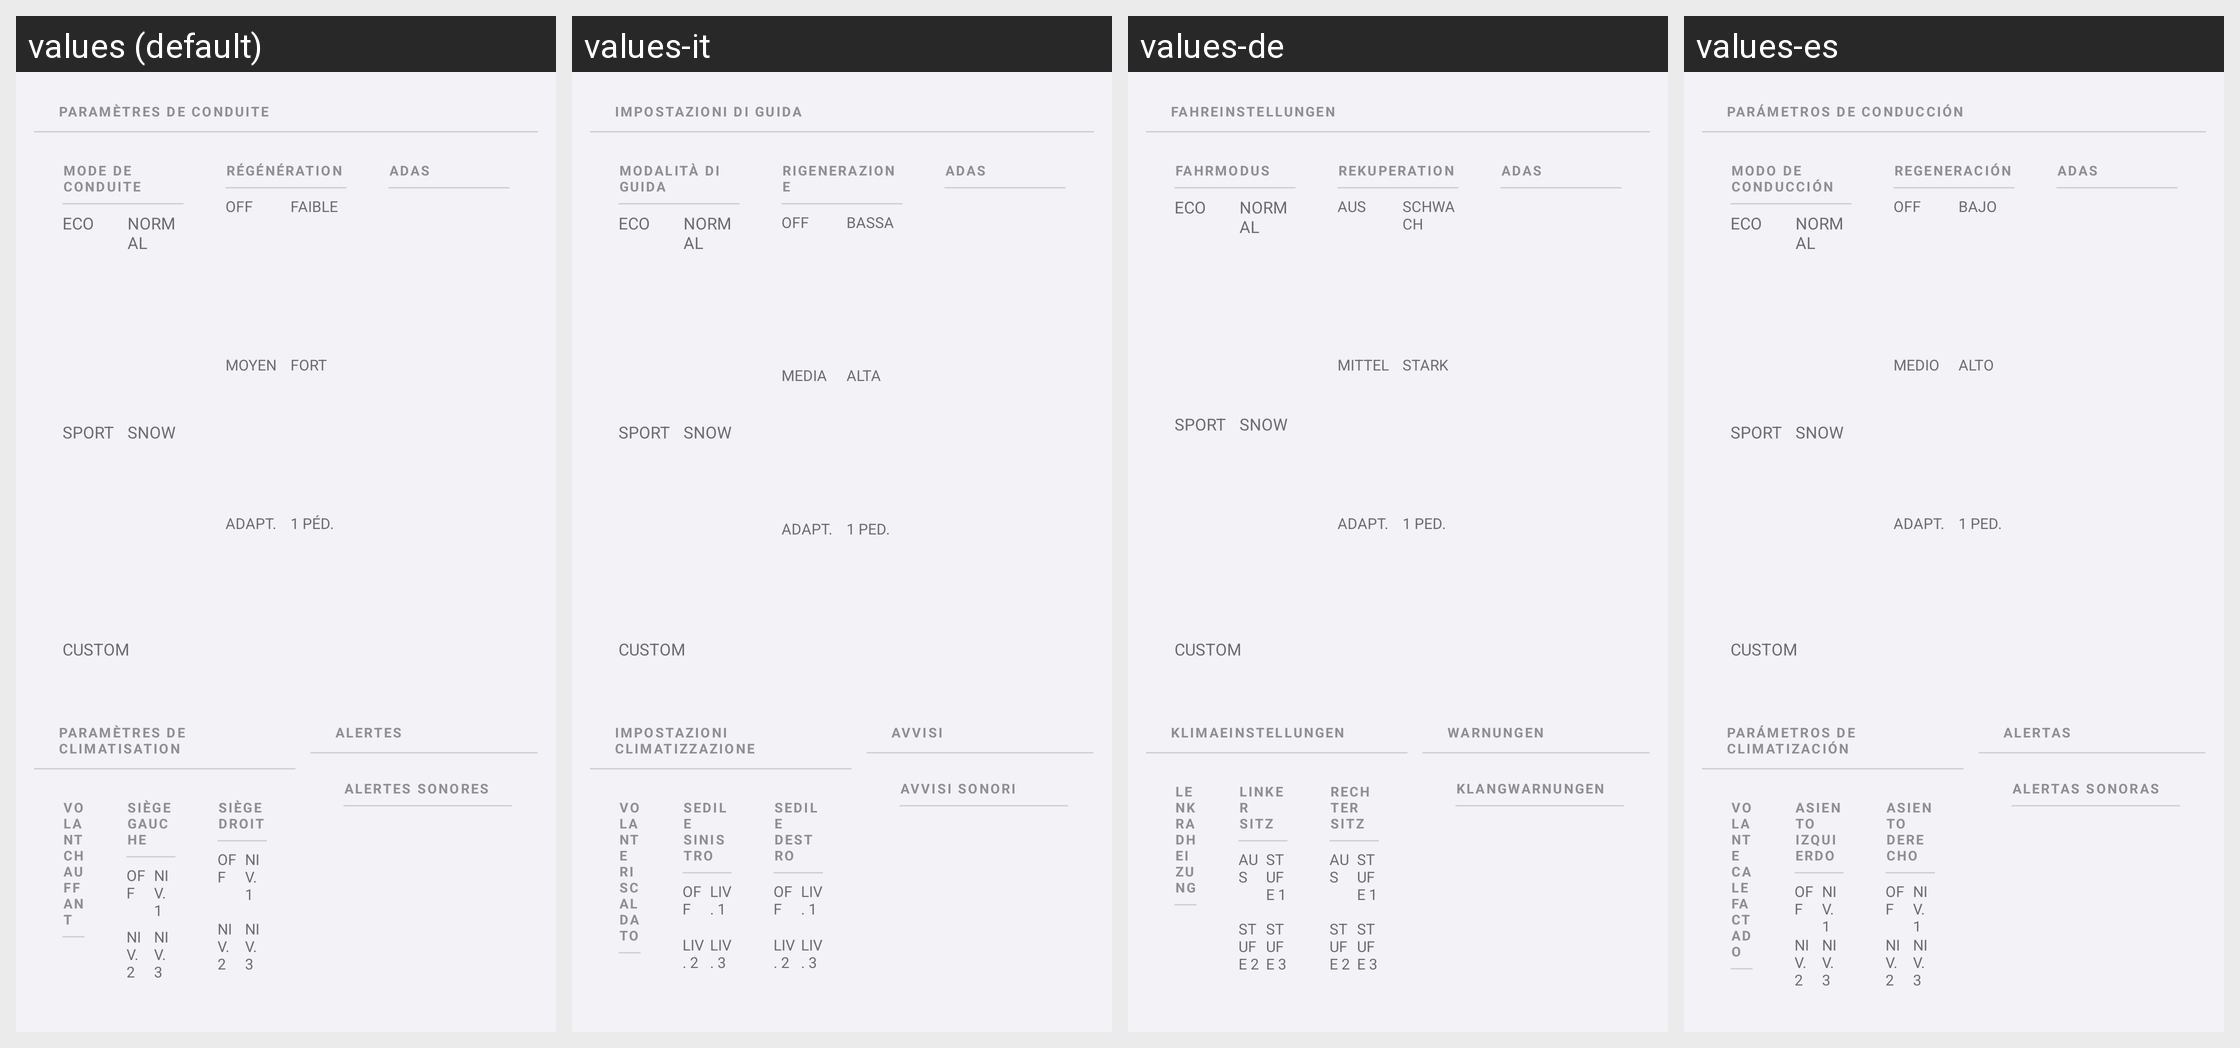

Translations of the strings shown on this Android screen, per locale in the grid:
Android screen res/layout/fragment_dashboard.xml rendered under 4 locales, left to right: values (default), values-it, values-de, values-es. Device: Nexus 5 (rendered at 1080×1920; each locale shown at half size, 540×960, under a caption strip naming it); theme Theme.MG4Control.
Other locales in the repository, not shown: values-en, values-pt.
Strings drawn on this screen, with the default value and each locale's value (text and hints the layout hard-codes, and strings that could not be matched under every locale, appear in the picture but are not listed):

card_drive
  values: Paramètres de conduite
  values-it: Impostazioni di guida
  values-de: Fahreinstellungen
  values-es: Parámetros de conducción

drive_section_mode
  values: Mode de conduite
  values-it: Modalità di guida
  values-de: Fahrmodus
  values-es: Modo de conducción

drive_eco
  values: ECO
  values-it: ECO
  values-de: ECO
  values-es: ECO

drive_sport
  values: SPORT
  values-it: SPORT
  values-de: SPORT
  values-es: SPORT

drive_normal
  values: NORMAL
  values-it: NORMAL
  values-de: NORMAL
  values-es: NORMAL

drive_snow
  values: SNOW
  values-it: SNOW
  values-de: SNOW
  values-es: SNOW

drive_custom
  values: CUSTOM
  values-it: CUSTOM
  values-de: CUSTOM
  values-es: CUSTOM

drive_section_regen
  values: Régénération
  values-it: Rigenerazione
  values-de: Rekuperation
  values-es: Regeneración

regen_off
  values: Off
  values-it: Off
  values-de: Aus
  values-es: Off

regen_medium
  values: Moyen
  values-it: Media
  values-de: Mittel
  values-es: Medio

regen_adaptive_short
  values: Adapt.
  values-it: Adapt.
  values-de: Adapt.
  values-es: Adapt.

regen_low
  values: Faible
  values-it: Bassa
  values-de: Schwach
  values-es: Bajo

regen_high
  values: Fort
  values-it: Alta
  values-de: Stark
  values-es: Alto

regen_one_pedal_short
  values: 1 Péd.
  values-it: 1 Ped.
  values-de: 1 Ped.
  values-es: 1 Ped.

adas_off
  values: Off
  values-it: Off
  values-de: Aus
  values-es: Off

card_climate
  values: Paramètres de climatisation
  values-it: Impostazioni climatizzazione
  values-de: Klimaeinstellungen
  values-es: Parámetros de climatización

climate_steering_heat
  values: Volant chauffant
  values-it: Volante riscaldato
  values-de: Lenkradheizung
  values-es: Volante calefactado

climate_seat_left
  values: Siège gauche
  values-it: Sedile sinistro
  values-de: Linker Sitz
  values-es: Asiento izquierdo

climate_off
  values: Off
  values-it: Off
  values-de: Aus
  values-es: Off

climate_level_2
  values: Niv. 2
  values-it: Liv. 2
  values-de: Stufe 2
  values-es: Niv. 2

climate_level_1
  values: Niv. 1
  values-it: Liv. 1
  values-de: Stufe 1
  values-es: Niv. 1

climate_level_3
  values: Niv. 3
  values-it: Liv. 3
  values-de: Stufe 3
  values-es: Niv. 3

climate_seat_right
  values: Siège droit
  values-it: Sedile destro
  values-de: Rechter Sitz
  values-es: Asiento derecho

card_alerts
  values: Alertes
  values-it: Avvisi
  values-de: Warnungen
  values-es: Alertas

adas_section_sounds
  values: Alertes sonores
  values-it: Avvisi sonori
  values-de: Klangwarnungen
  values-es: Alertas sonoras
